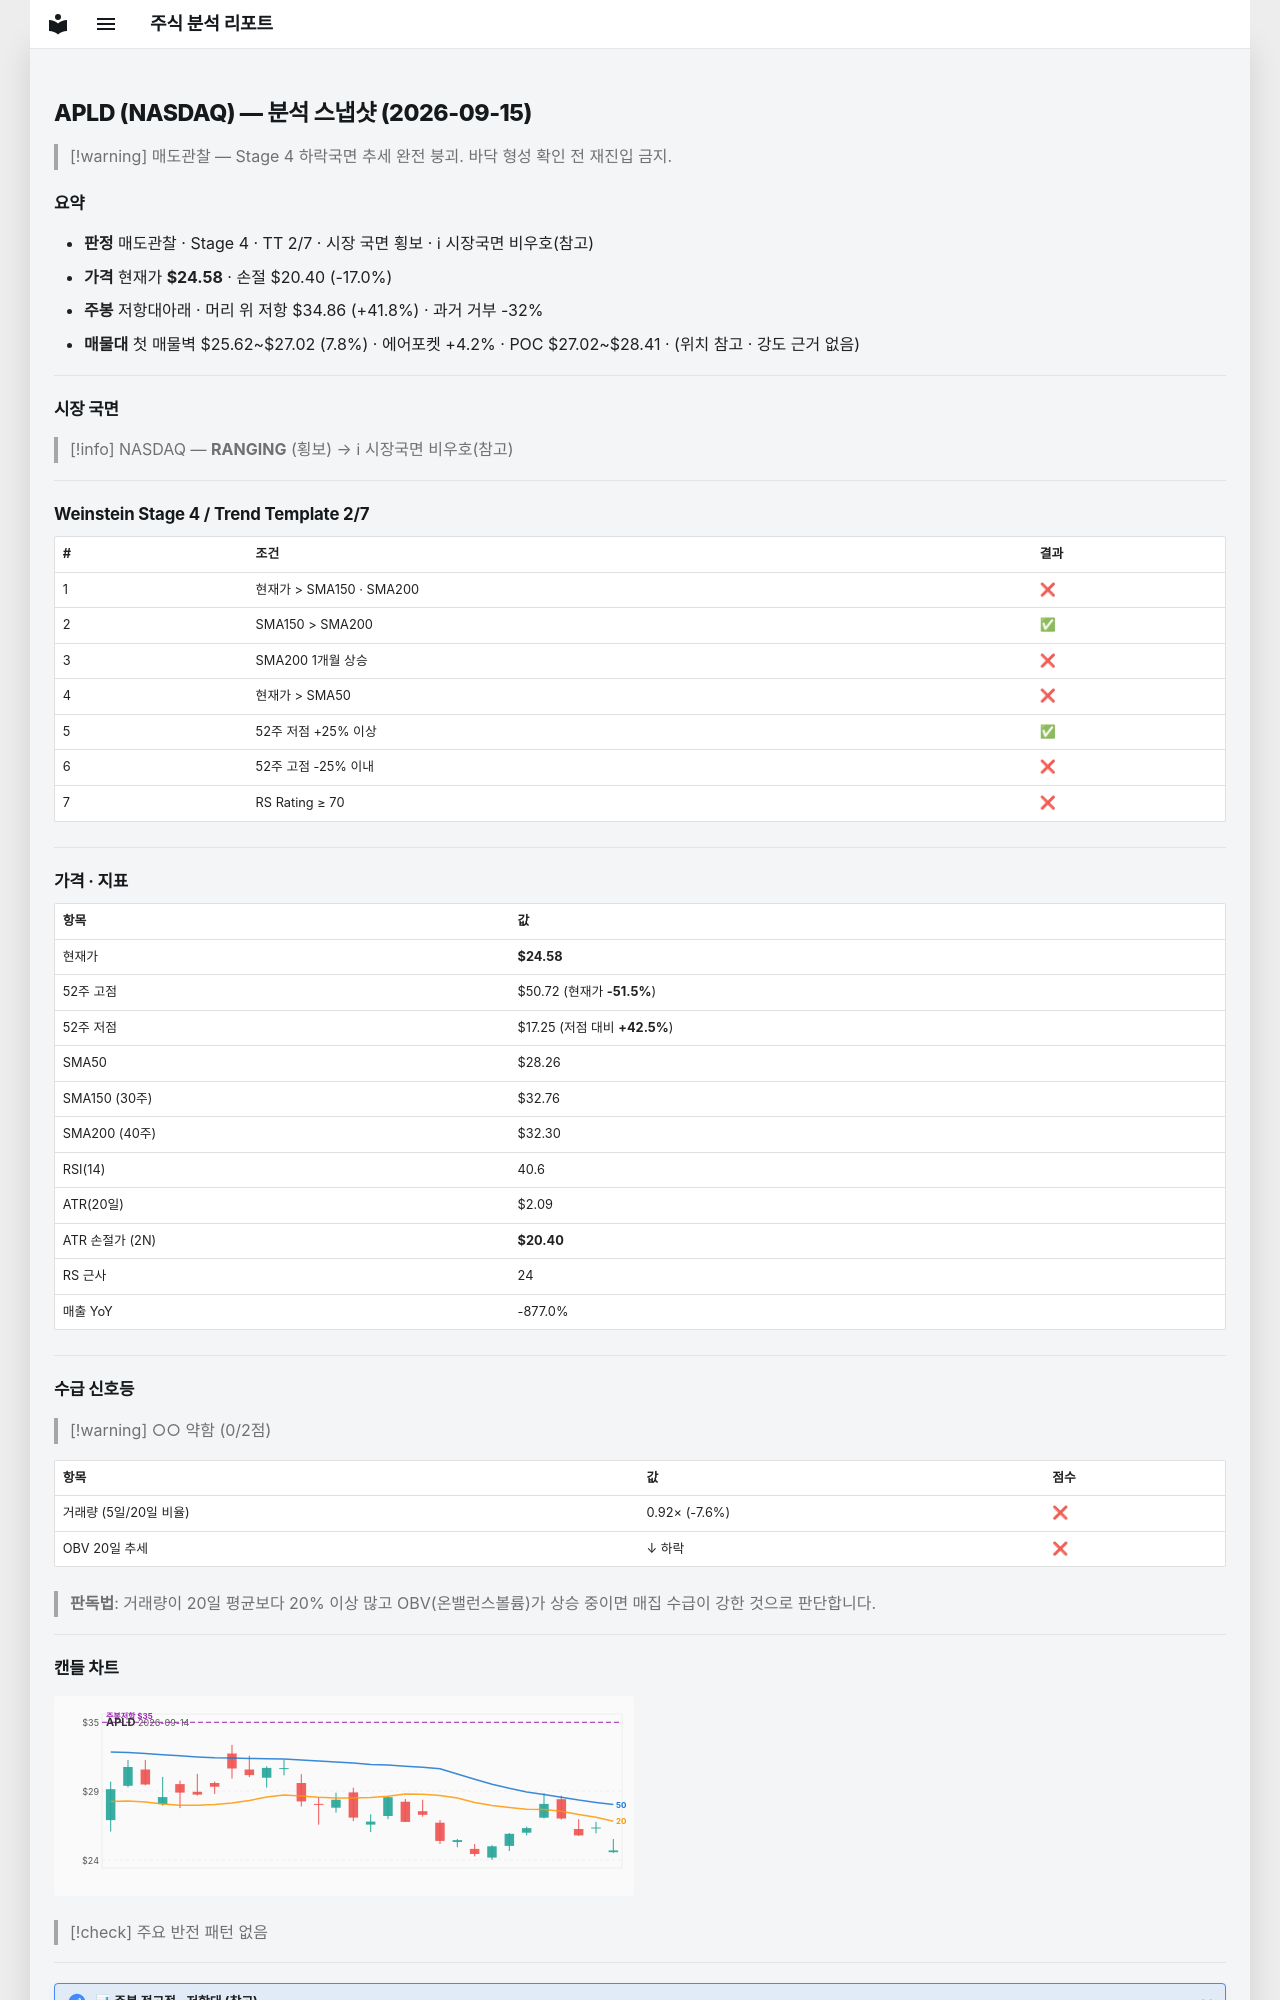

repository: soloandco/stock-reports · page: snapshots/APLD-2026-09-15/index.html · generator: mkdocs

---
type: analysis-snapshot
title: APLD 분석 스냅샷
ticker: APLD
market: NASDAQ
created: 2026-09-15
updated: 2026-09-15
bar-date: 2026-09-14
verdict: 매도관찰
real-rr: 2.46
sma50-gap-pct: -13.0
weekly-position: 저항대아래
weekly-overhead-price: 34.86
weekly-overhead-pct: 41.8
stage: 4
trend-template-score: 2
tt-max: 7
price: 24.579999923706055
stop-price: 20.401129813925245
market-regime: RANGING
supply-demand-score: 0/2
supply-demand-label: 약함
status: tracking
tags:
  - stock-agent
  - watchlist
  - APLD
  - analysis
related:
  - "[[analysis-template]]"
---

# APLD (NASDAQ) — 분석 스냅샷 (2026-09-15)

> [!warning] 매도관찰 — Stage 4 하락국면
> 추세 완전 붕괴. 바닥 형성 확인 전 재진입 금지.

## 요약

- **판정** 매도관찰 · Stage 4 · TT 2/7 · 시장 국면 횡보 · ℹ 시장국면 비우호(참고)
- **가격** 현재가 **$24.58** · 손절 $20.40 (-17.0%)
- **주봉** 저항대아래 · 머리 위 저항 $34.86 (+41.8%) · 과거 거부 -32%
- **매물대** 첫 매물벽 $25.62~$27.02 (7.8%) · 에어포켓 +4.2% · POC $27.02~$28.41 · (위치 참고 · 강도 근거 없음)

---

## 시장 국면

> [!info] NASDAQ — **RANGING** (횡보) → ℹ 시장국면 비우호(참고)

---

## Weinstein Stage 4 / Trend Template 2/7

| # | 조건 | 결과 |
|---|------|------|
| 1 | 현재가 > SMA150 · SMA200 | ❌ |
| 2 | SMA150 > SMA200 | ✅ |
| 3 | SMA200 1개월 상승 | ❌ |
| 4 | 현재가 > SMA50 | ❌ |
| 5 | 52주 저점 +25% 이상 | ✅ |
| 6 | 52주 고점 -25% 이내 | ❌ |
| 7 | RS Rating ≥ 70 | ❌ |

---

## 가격 · 지표

| 항목 | 값 |
|------|---|
| 현재가 | **$24.58** |
| 52주 고점 | $50.72 (현재가 **-51.5%**) |
| 52주 저점 | $17.25 (저점 대비 **+42.5%**) |
| SMA50 | $28.26 |
| SMA150 (30주) | $32.76 |
| SMA200 (40주) | $32.30 |
| RSI(14) | 40.6 |
| ATR(20일) | $2.09 |
| ATR 손절가 (2N) | **$20.40** |
| RS 근사 | 24 |
| 매출 YoY | -877.0% |

---
## 수급 신호등

> [!warning] ○○ 약함 (0/2점)

| 항목 | 값 | 점수 |
|------|------|------|
| 거래량 (5일/20일 비율) | 0.92× (-7.6%) | ❌ |
| OBV 20일 추세 | ↓ 하락 | ❌ |

> **판독법**: 거래량이 20일 평균보다 20% 이상 많고 OBV(온밸런스볼륨)가 상승 중이면 매집 수급이 강한 것으로 판단합니다.

---
